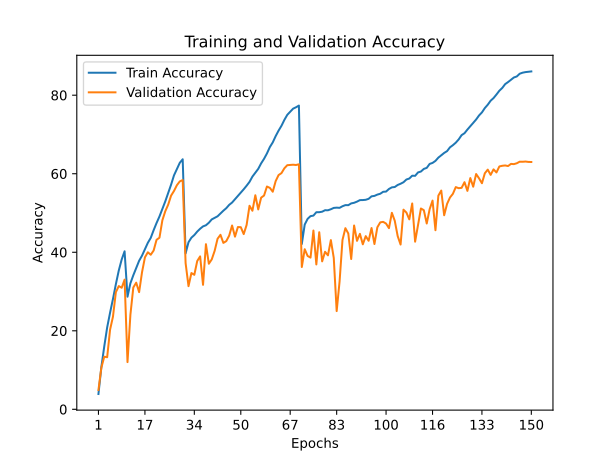

Source data for this figure (header and first rows):
train_accuracy; train_loss; valid_accuracy; valid_loss
3,9010; 4,8451; 4,9200; 4,8036
10,7340; 4,1516; 10,5900; 4,1869
16,0080; 3,7703; 13,4000; 4,2781
20,8500; 3,4861; 13,2600; 4,5649
24,5930; 3,2672; 20,2700; 3,8777
28,1090; 3,0715; 23,6000; 3,6735
31,8760; 2,8810; 29,8400; 3,3576
35,3440; 2,7147; 31,3800; 3,2848
38,1490; 2,5694; 30,9500; 3,4828
40,2420; 2,4694; 33,0200; 3,2958
28,6710; 3,0590; 12,0200; 5,6437
32,0960; 2,8788; 24,0900; 3,7156
34,1340; 2,7711; 31,0200; 3,1803
36,0010; 2,6754; 32,2500; 3,2208
37,8250; 2,5972; 29,8400; 3,4152
39,1370; 2,5248; 34,9000; 3,0374
40,7780; 2,4491; 38,7000; 2,9125
42,3960; 2,3716; 39,9900; 2,8247
43,6580; 2,3033; 39,3600; 2,7664
45,6220; 2,2231; 40,4400; 2,7107
47,4400; 2,1428; 43,1700; 2,6089
49,1080; 2,0608; 43,7000; 2,6800
51,0000; 1,9696; 48,1300; 2,3080
52,9470; 1,8784; 50,4300; 2,2220
55,0700; 1,7858; 52,1100; 2,1855
57,2070; 1,6921; 54,4100; 2,1139
59,5710; 1,5935; 55,6000; 2,0159
61,2000; 1,5209; 57,0700; 2,0232
62,7780; 1,4590; 58,0400; 1,9305
63,6790; 1,4196; 58,3800; 1,8871
39,7060; 2,5034; 37,2400; 2,9271
42,5520; 2,3654; 31,3600; 3,5402
43,7080; 2,3134; 34,7000; 3,1072
44,3780; 2,2766; 34,2500; 3,2142
45,2590; 2,2340; 37,7600; 2,8567
45,9840; 2,2052; 38,9400; 2,9347
46,5830; 2,1843; 31,7000; 3,4505
46,8700; 2,1595; 42,0500; 2,6206
47,5120; 2,1392; 37,0700; 3,0543
48,3620; 2,0993; 38,1800; 2,9093
48,7730; 2,0775; 40,3600; 2,7639
49,1510; 2,0579; 43,4300; 2,6123
49,8930; 2,0242; 44,4400; 2,6066
50,5820; 1,9954; 42,3800; 2,6665
51,2190; 1,9675; 42,8300; 2,7892
52,0650; 1,9286; 44,2300; 2,6973
52,6570; 1,8998; 46,8100; 2,3867
53,5000; 1,8543; 43,9700; 2,6503
54,3880; 1,8243; 46,4200; 2,5401
55,1440; 1,7842; 46,3800; 2,4980
56,0360; 1,7479; 44,6200; 2,6538
56,9440; 1,7043; 46,9500; 2,5745
57,9170; 1,6592; 51,8300; 2,2137
59,2650; 1,6051; 50,5700; 2,3723
60,2680; 1,5601; 54,5100; 2,1362
61,2320; 1,5146; 50,9000; 2,2929
62,6320; 1,4614; 53,9000; 2,1321
63,7920; 1,4032; 54,4400; 2,1628
65,1610; 1,3483; 56,7400; 2,0224
66,7860; 1,2845; 56,3900; 2,0278
... 90 more rows
